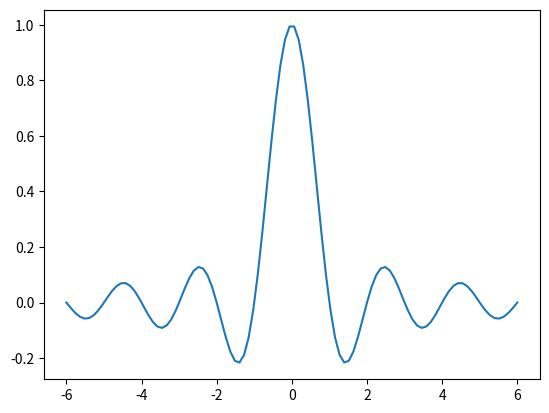

Reproduce this figure in Python. (Note: this script raises an exception after producing the figure.)
# %%
import matplotlib.pyplot as plt
import numpy as np

xs = np.linspace(-6, 6, 100)
ys = np.sinc(xs)
plt.plot(xs, ys)

# %%
plt.style.available

# %%
plt.style.use('seaborn-whitegrid')
plt.plot(xs, ys)

# %%
plt.style.use('fivethirtyeight')
plt.plot(xs, ys)
# %%
